Run: headless pygame with SDL's dummy video driver; simulated clock (each Clock.tick advances the game by its frame time, no real sleeping); random seed 0; keys injected as events and as key.get_pressed() state; mouse plan: one left click at the window centre at the start of phase 2, then a move to the lower-right quarter at the start of phase 3.
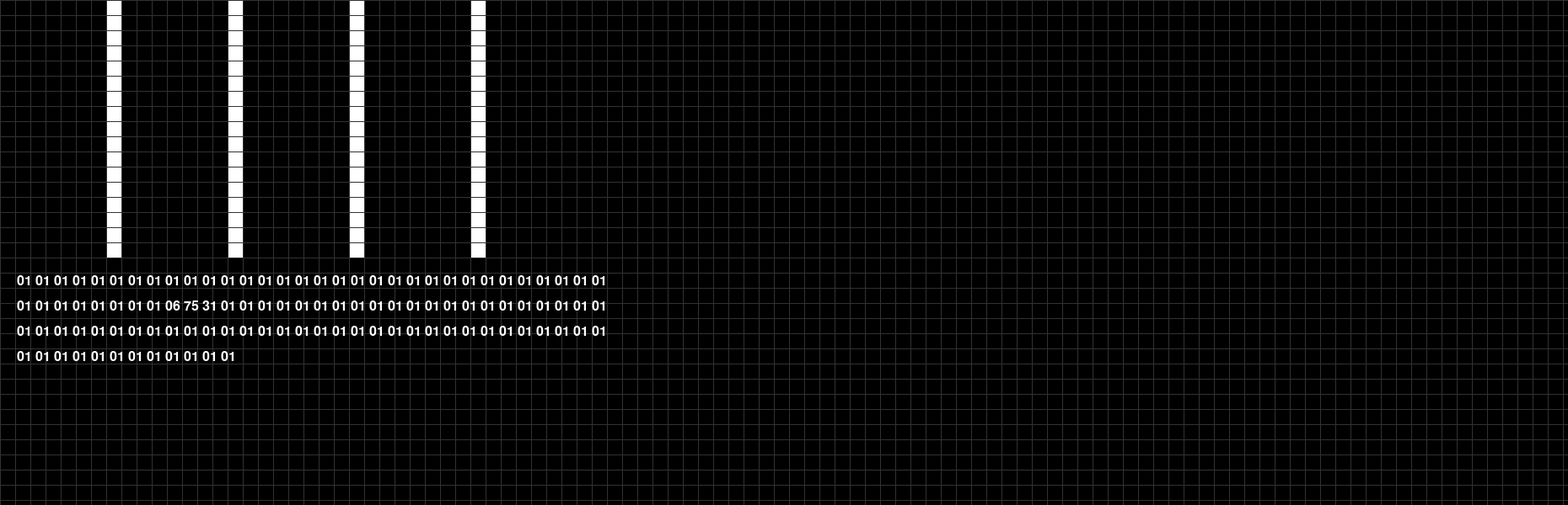
Frame 1 of 4 · flips 1–60 · no input
Frame 2 of 4 · flips 61–180 · clicked the window centre · tapped SPACE, RETURN · held RIGHT (→), D · screen unchanged from frame 1, image omitted
Frame 3 of 4 · flips 181–300 · moved the mouse to the lower-right quarter · held DOWN (↓), S · screen unchanged from frame 2, image omitted
Frame 4 of 4 · flips 301–420 · held LEFT (←), A, UP (↑), W · screen unchanged from frame 3, image omitted

The pygame program that drew these frames:

import pygame
import sys

# Initialize Pygame
pygame.init()

# Set up display
WIDTH, HEIGHT = 1860, 600
screen = pygame.display.set_mode((WIDTH, HEIGHT))
pygame.display.set_caption("115esp2 drawer")

# Define colors
WHITE = (255, 255, 255)
BLACK = (0, 0, 0)
RED = (255, 0, 0)

# Define constants
big_sprite = [[64,65,66,67,68,69,70,71,72,73,74,75,76,77,78,79,80,81,82,83,84,85,86,87,88,89,90,91,92,93,94,95,96],[64,65,66,67,68,69,70,71,72,73,74,75,76,77,78,79,80,81,82,83,84,85,86,87,88,89,90,91,92,93,94,95,96],[64,65,66,67,68,69,70,71,72,73,74,75,76,77,78,79,80,81,82,83,84,85,86,87,88,89,90,91,92,93,94,95,96],[64,65,66,67,68,69,70,71,72,73,74,75,76,77,78,79,80,81,82,83,84,85,86,87,88,89,90,91,92,93,94,95,96],[64,65,66,67,68,69,70,71,72,73,74,75,76,77,78,79,80,81,82,83,84,85,86,87,88,89,90,91,92,93,94,95,96],[64,65,66,67,68,69,70,71,72,73,74,75,76,77,78,79,80,81,82,83,84,85,86,87,88,89,90,91,92,93,94,95,96],[64,65,66,67,68,69,70,71,72,73,74,75,76,77,78,79,80,81,82,83,84,85,86,87,88,89,90,91,92,93,94,95,96],[64,65,66,67,68,69,70,71,72,73,74,75,76,77,78,79,80,81,82,83,84,85,86,87,88,89,90,91,92,93,94,95,96],[0,1,2,3,4,5,6,7,8,9,10,11,12,13,14,15,16,17,18,19,20,21,22,23,24,25,26,27,28,29,30,31,32],[0,1,2,3,4,5,6,7,8,9,10,11,12,13,14,15,16,17,18,19,20,21,22,23,24,25,26,27,28,29,30,31,32],[0,1,2,3,4,5,6,7,8,9,10,11,12,13,14,15,16,17,18,19,20,21,22,23,24,25,26,27,28,29,30,31,32],[0,1,2,3,4,5,6,7,8,9,10,11,12,13,14,15,16,17,18,19,20,21,22,23,24,25,26,27,28,29,30,31,32],[0,1,2,3,4,5,6,7,8,9,10,11,12,13,14,15,16,17,18,19,20,21,22,23,24,25,26,27,28,29,30,31,32],[0,1,2,3,4,5,6,7,8,9,10,11,12,13,14,15,16,17,18,19,20,21,22,23,24,25,26,27,28,29,30,31,32],[0,1,2,3,4,5,6,7,8,9,10,11,12,13,14,15,16,17,18,19,20,21,22,23,24,25,26,27,28,29,30,31,32],[0,1,2,3,4,5,6,7,8,9,10,11,12,13,14,15,16,17,18,19,20,21,22,23,24,25,26,27,28,29,30,31,32]]
PIXEL_SIZE = 18
SPRITE_WIDTH = 96
SPRITE_HEIGHT = 9
BSPRITE_WIDTH = 32
BSPRITE_HEIGHT = 17
GRID_COLOR = (50, 50, 50)

# Create sprite data with every 8th character set to 1
sprite_data = [[0] * SPRITE_WIDTH for _ in range(SPRITE_HEIGHT)]
for row in sprite_data:
    for i in range(7, SPRITE_WIDTH, 8):
        row[i] = 1
bsprite_data = [[0] * BSPRITE_WIDTH for _ in range(BSPRITE_HEIGHT)]
for row in bsprite_data:
    for i in range(7, BSPRITE_WIDTH, 8):
        row[i] = 1

# Function to draw the sprite
def draw_sprite():
    # Draw pixels
    #  for y in range(SPRITE_HEIGHT):
 #       for x in range(SPRITE_WIDTH):
  #          if y == 3 and 32 <= x <= 55:  # Check if pixel is in the specified range
  #              color = RED if sprite_data[y][x] == 1 else BLACK
  #          elif y == 8 and 32 <= x <= 96:  # Check if pixel is in the specified range
  #              color = RED if sprite_data[y][x] == 1 else BLACK
  #          else:
  #              color = WHITE if sprite_data[y][x] == 1 else BLACK
 #           pygame.draw.rect(screen, color, (x * PIXEL_SIZE, y * PIXEL_SIZE, PIXEL_SIZE, PIXEL_SIZE))
    for y in range(BSPRITE_HEIGHT):
        for x in range(BSPRITE_WIDTH):
            if y == 3 and 32 <= x <= 55:  # Check if pixel is in the specified range
                color = RED if bsprite_data[y][x] == 1 else BLACK
            elif y == 8 and 32 <= x <= 96:  # Check if pixel is in the specified range
                color = RED if bsprite_data[y][x] == 1 else BLACK
            else:
                color = WHITE if bsprite_data[y][x] == 1 else BLACK
            pygame.draw.rect(screen, color, (x * PIXEL_SIZE, y * PIXEL_SIZE, PIXEL_SIZE, PIXEL_SIZE))
    # Draw grid lines
    for x in range(0, WIDTH, PIXEL_SIZE):
        pygame.draw.line(screen, GRID_COLOR, (x, 0), (x, HEIGHT))
    for y in range(0, HEIGHT, PIXEL_SIZE):
        pygame.draw.line(screen, GRID_COLOR, (0, y), (WIDTH, y))


# Function to translate sprite data to hexadecimal
def translate_to_hex(line_wrap=32):
    i = 0
    j = 0
    for px in bsprite_data:
        if i <= 8:
            sprite_data[i][0:32] = px 
            i+=1
        elif i >= 8:
            sprite_data[i-8][64:96] = px
            i+=1
    hex_data = []
    for row in sprite_data:
        binary_string = ''.join(str(bit) for bit in row)
        hex_string = hex(int(binary_string, 2))[2:].zfill(SPRITE_WIDTH // 4)
        hex_data.extend(hex_string[i:i+2] + " " for i in range(0, len(hex_string), 2))
    # Update specific indices with the desired values
    hex_data[40:43] = ["06 ", "75 ", "31 "]
    
    # Add line wrap
    hex_data_wrapped = []
    for i in range(0, len(hex_data), line_wrap):
        hex_data_wrapped.append(''.join(hex_data[i:i+line_wrap]))
    
    return hex_data_wrapped

# Main loop
running = True
drawing = False
output = []

while running:
    screen.fill(BLACK)
    draw_sprite()

    # Display hexadecimal representation
    font = pygame.font.SysFont(None, 24)
    hex_data = translate_to_hex()
    for i, row in enumerate(hex_data):
        text = font.render(row, True, WHITE)
        screen.blit(text, (20, BSPRITE_HEIGHT * PIXEL_SIZE + 20 + i * 30))
        if 41 <= i <= 44:
            output.append(row)

    for event in pygame.event.get():
        if event.type == pygame.QUIT:
            running = False
        elif event.type == pygame.MOUSEBUTTONDOWN:
            if event.button == 1:
                x, y = pygame.mouse.get_pos()
                x //= PIXEL_SIZE
                y //= PIXEL_SIZE
                if 0 <= x < BSPRITE_WIDTH and 0 <= y < BSPRITE_HEIGHT:
                    bsprite_data[y][x] = 1 - bsprite_data[y][x]  # Invert the pixel color

    pygame.display.flip()

# Quit Pygame
pygame.quit()
sys.exit()
